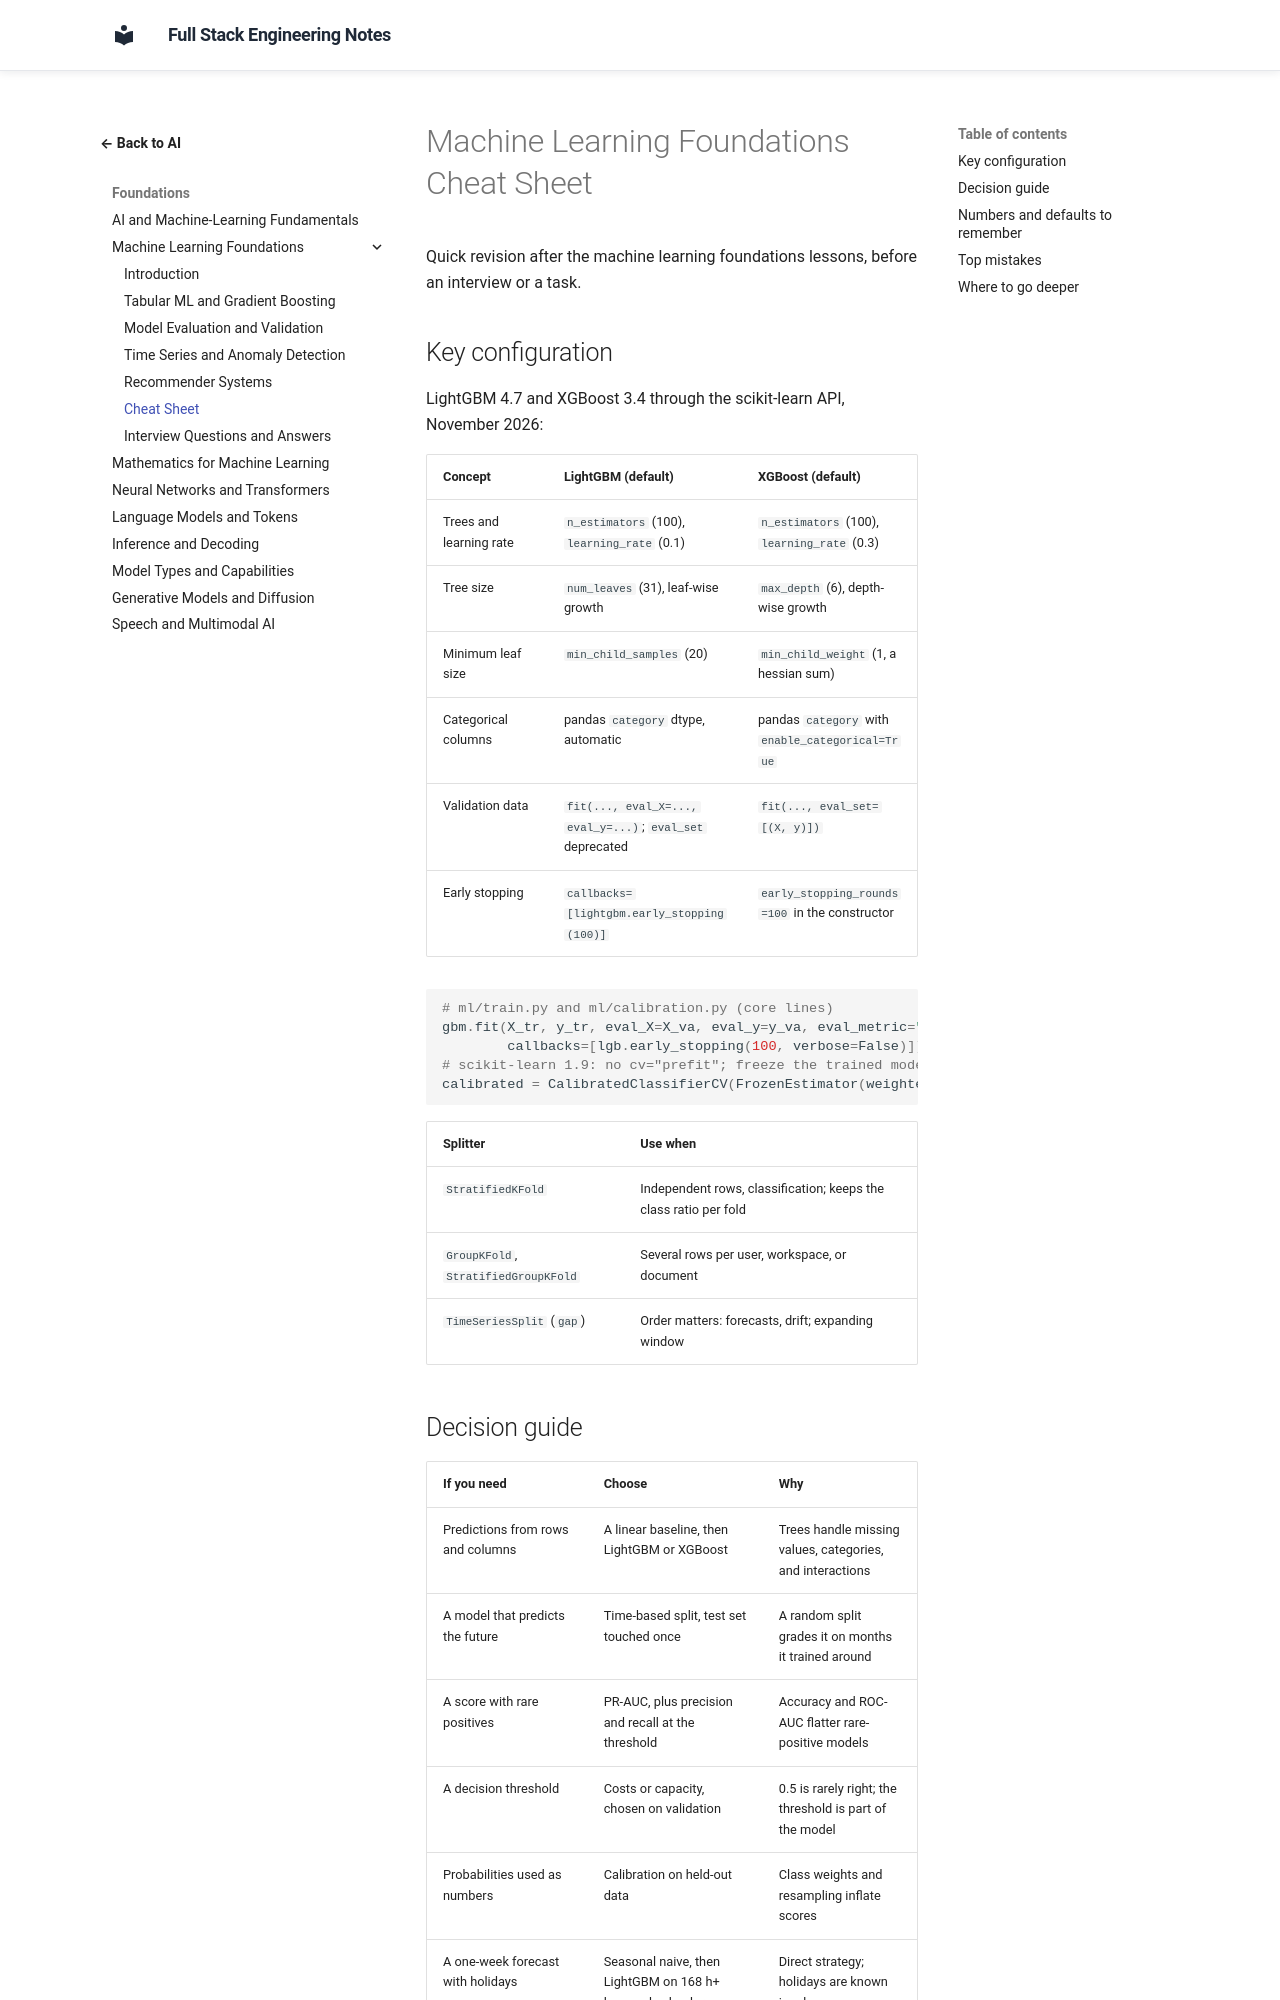

repository: murthy-satti/fullstack-notes · page: 06-ai-and-machine-learning/machine-learning-foundations/cheat-sheet/index.html · generator: mkdocs

# Machine Learning Foundations Cheat Sheet

Quick revision after the machine learning foundations lessons, before an
interview or a task.

## Key configuration

LightGBM 4.7 and XGBoost 3.4 through the scikit-learn API, November 2026:

| Concept | LightGBM (default) | XGBoost (default) |
|---|---|---|
| Trees and learning rate | `n_estimators` (100), `learning_rate` (0.1) | `n_estimators` (100), `learning_rate` (0.3) |
| Tree size | `num_leaves` (31), leaf-wise growth | `max_depth` (6), depth-wise growth |
| Minimum leaf size | `min_child_samples` (20) | `min_child_weight` (1, a hessian sum) |
| Categorical columns | pandas `category` dtype, automatic | pandas `category` with `enable_categorical=True` |
| Validation data | `fit(..., eval_X=..., eval_y=...)`; `eval_set` deprecated | `fit(..., eval_set=[(X, y)])` |
| Early stopping | `callbacks=[lightgbm.early_stopping(100)]` | `early_stopping_rounds=100` in the constructor |

```python
# ml/train.py and ml/calibration.py (core lines)
gbm.fit(X_tr, y_tr, eval_X=X_va, eval_y=y_va, eval_metric="binary_logloss",
        callbacks=[lgb.early_stopping(100, verbose=False)])
# scikit-learn 1.9: no cv="prefit"; freeze the trained model
calibrated = CalibratedClassifierCV(FrozenEstimator(weighted), method="isotonic").fit(X_va, y_va)
```

| Splitter | Use when |
|---|---|
| `StratifiedKFold` | Independent rows, classification; keeps the class ratio per fold |
| `GroupKFold`, `StratifiedGroupKFold` | Several rows per user, workspace, or document |
| `TimeSeriesSplit` (`gap`) | Order matters: forecasts, drift; expanding window |
